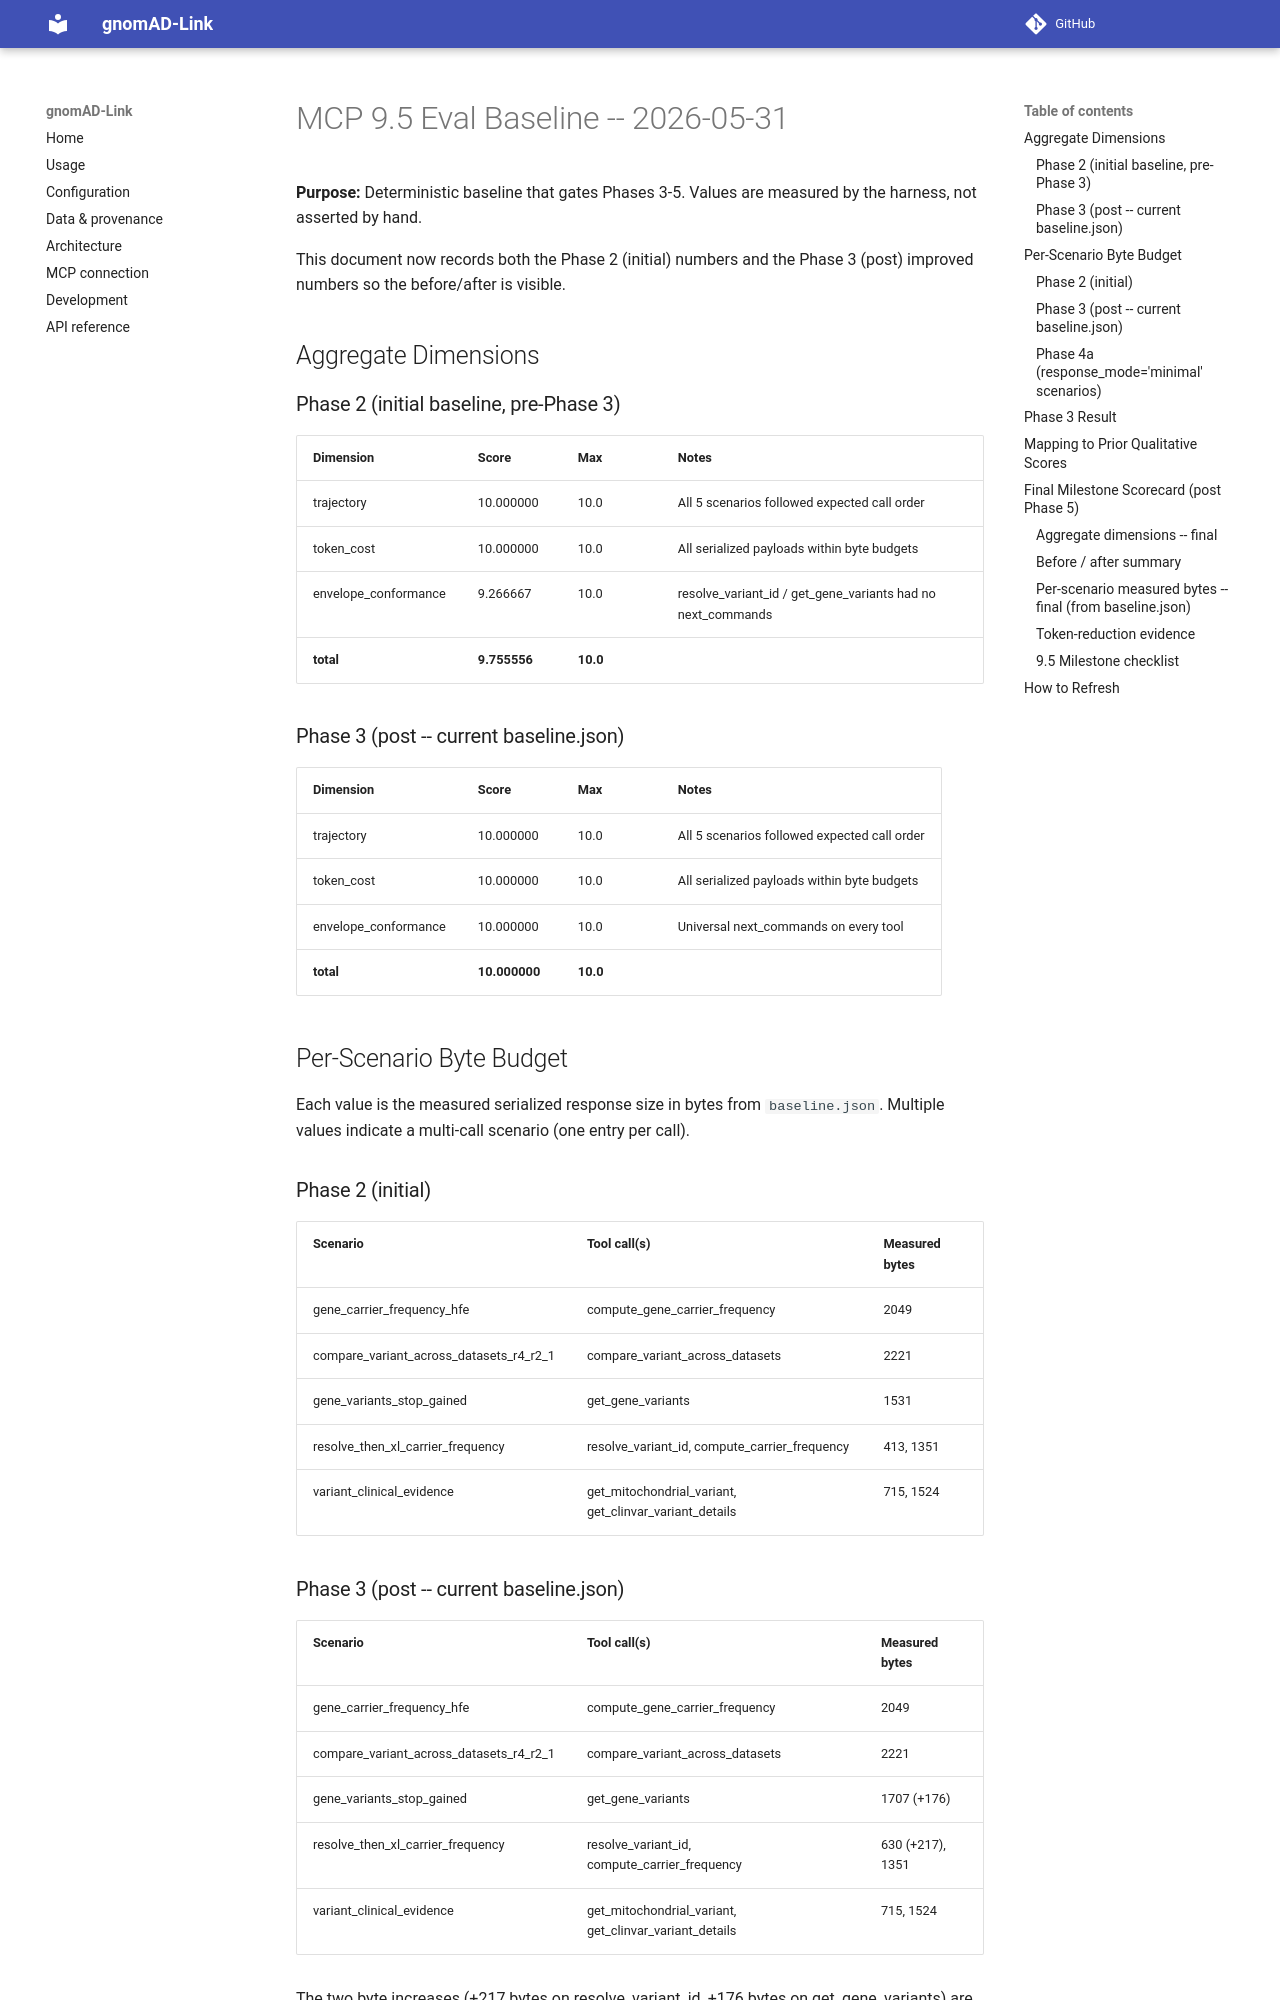

repository: berntpopp/gnomad-link · page: superpowers/eval-baseline-2026-05-31/index.html · generator: mkdocs

# MCP 9.5 Eval Baseline -- 2026-05-31

**Purpose:** Deterministic baseline that gates Phases 3-5.
Values are measured by the harness, not asserted by hand.

This document now records both the Phase 2 (initial) numbers and the
Phase 3 (post) improved numbers so the before/after is visible.

## Aggregate Dimensions

### Phase 2 (initial baseline, pre-Phase 3)

| Dimension             | Score     | Max  | Notes                                        |
|-----------------------|-----------|------|----------------------------------------------|
| trajectory            | 10.000000 | 10.0 | All 5 scenarios followed expected call order |
| token_cost            | 10.000000 | 10.0 | All serialized payloads within byte budgets  |
| envelope_conformance  |  9.266667 | 10.0 | resolve_variant_id / get_gene_variants had no next_commands |
| **total**             |  **9.755556** | **10.0** |                                          |

### Phase 3 (post -- current baseline.json)

| Dimension             | Score      | Max  | Notes                                        |
|-----------------------|------------|------|----------------------------------------------|
| trajectory            | 10.000000  | 10.0 | All 5 scenarios followed expected call order |
| token_cost            | 10.000000  | 10.0 | All serialized payloads within byte budgets  |
| envelope_conformance  | 10.000000  | 10.0 | Universal next_commands on every tool        |
| **total**             | **10.000000** | **10.0** |                                          |

## Per-Scenario Byte Budget

Each value is the measured serialized response size in bytes from `baseline.json`.
Multiple values indicate a multi-call scenario (one entry per call).

### Phase 2 (initial)

| Scenario                                     | Tool call(s)                                              | Measured bytes      |
|----------------------------------------------|-----------------------------------------------------------|---------------------|
| gene_carrier_frequency_hfe                   | compute_gene_carrier_frequency                            | 2049                |
| compare_variant_across_datasets_r4_r2_1      | compare_variant_across_datasets                           | 2221                |
| gene_variants_stop_gained                    | get_gene_variants                                         | 1531                |
| resolve_then_xl_carrier_frequency            | resolve_variant_id, compute_carrier_frequency             | 413, 1351           |
| variant_clinical_evidence                    | get_mitochondrial_variant, get_clinvar_variant_details    | 715, 1524           |
